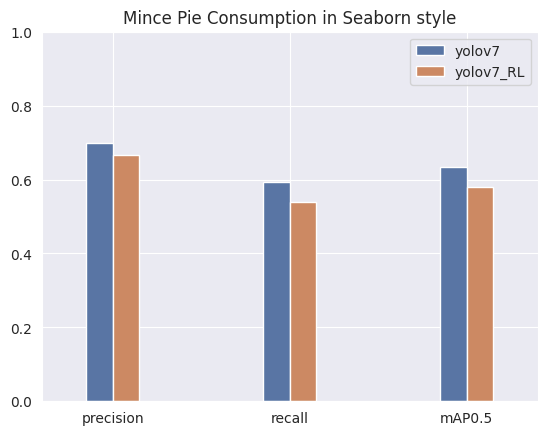

Reproduce this figure in Python.
import pandas as pd
import seaborn as sns
import matplotlib.pyplot as plt


yolov7    = [0.698, 0.592, 0.635]
yolov7_RL = [0.667, 0.538, 0.579]
index     = ['precision', 'recall', 'mAP0.5']

sns.set_style("darkgrid")
df = pd.DataFrame({'yolov7': yolov7, 'yolov7_RL': yolov7_RL}, index=index) \
                    .plot(rot=0, kind='bar', color=["#5975a4", "#cc8963"], width=0.3)
plt.title("Mince Pie Consumption in Seaborn style")
plt.ylim(0, 1)
plt.show()